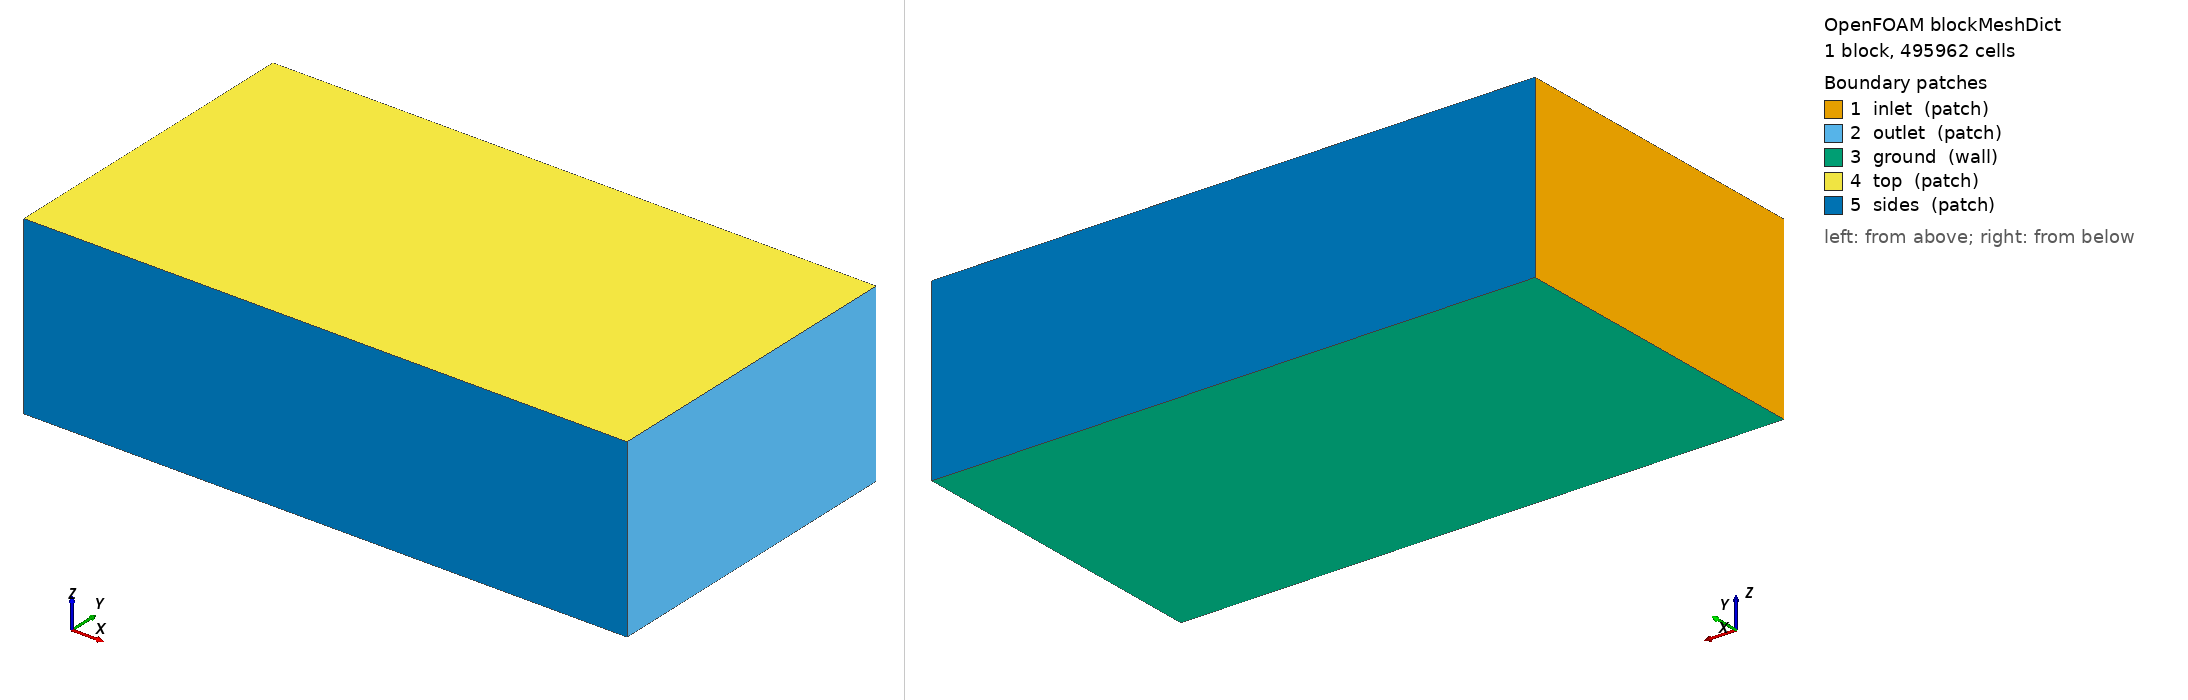

OpenFOAM case: the mesh blockMesh builds from blockMeshDict, 1 block(s), 495962 cells. Boundary patches (legend numbers): 1 inlet (patch), 2 outlet (patch), 3 ground (wall), 4 top (patch), 5 sides (patch). Left view from above one corner, right view from below the opposite corner. Boundary conditions: 3 field file(s) under 0/ or 0.orig/; 5 of 5 drawn patches have an entry in a shipped field file.

=== system/blockMeshDict ===
/*  V1 AIJ Case H, step 1: the background box.
    Building: 0.1 x 0.1 x 0.2 m, x in [-0.1, 0], y in [-0.05, 0.05], z in [0, 0.2]  (H = 0.2 m).
    Domain (AIJ guideline): inlet 5H upstream of the windward wall, outlet 15H downstream of the
    leeward wall, sides 5H from the building faces, top 6H.  Blockage 0.76 %.
    Background cell 40 mm (coarse grid); snappyHexMesh refines around the building in step 2.      */
FoamFile { version 2.0; format ascii; class dictionary; object blockMeshDict; }

scale   1;

H       0.2;
xMin    -1.1;      // -0.1 - 5H
xMax     3.0;      //  0   + 15H
yMin    -1.1;      // -0.05 - 5H (rounded outwards to a cell multiple)
yMax     1.1;
zMin     0;
zMax     1.2;      //  6H
dx      0.028;      // background cell size, coarse grid

nx  #eval{ round(($xMax - $xMin) / $dx) };
ny  #eval{ round(($yMax - $yMin) / $dx) };
nz  #eval{ round(($zMax - $zMin) / $dx) };

vertices
(
    ($xMin $yMin $zMin) ($xMax $yMin $zMin) ($xMax $yMax $zMin) ($xMin $yMax $zMin)
    ($xMin $yMin $zMax) ($xMax $yMin $zMax) ($xMax $yMax $zMax) ($xMin $yMax $zMax)
);

blocks ( hex (0 1 2 3 4 5 6 7) ($nx $ny $nz) simpleGrading (1 1 1) );

edges ();

boundary
(
    inlet  { type patch; faces ((0 4 7 3)); }   // x = xMin, wind enters
    outlet { type patch; faces ((2 6 5 1)); }   // x = xMax
    ground { type wall;  faces ((0 3 2 1)); }   // z = 0, tunnel floor
    top    { type patch; faces ((4 5 6 7)); }   // z = zMax
    sides  { type patch; faces ((1 5 4 0) (3 7 6 2)); }   // y = yMin and yMax
);

mergePatchPairs ();


=== system/controlDict ===
/*  Step 7: run control and monitors.  Iterations, output, and what to record every iteration.  */
FoamFile { version 2.0; format ascii; class dictionary; object controlDict; }

libs            (atmosphericModels);   // the atm wall functions live in this library
application     simpleFoam;

startFrom       latestTime;      // continue from the last written iteration if restarted
startTime       0;
stopAt          endTime;
endTime         2000;            // upper limit; residualControl may stop it earlier
deltaT          1;               // one "time step" = one SIMPLE iteration

writeControl    timeStep;
writeInterval   250;             // write all fields every 250 iterations (restart points and the flatness check)
purgeWrite      0;
writeFormat     ascii;
writePrecision  10;
writeCompression off;
timeFormat      general;
timePrecision   6;
runTimeModifiable yes;           // the solver re-reads this file each iteration: endTime can be changed while running

functions
{
    #include "samplePoints"
    probesWake                   // primary quantity for convergence: U and k at three measured points on the centre plane
    {
        type            probes;
        libs            (sampling);
        fields          (U k);
        writeControl    timeStep;
        probeLocations
        (
            (-0.075 0 0.21)      // just above the roof near the windward edge: separation
            ( 0.10  0 0.10)      // in the wake cavity, 0.5H behind, half height
            ( 0.30  0 0.10)      // 1.5H behind, where the wake reattaches
        );
    }

    forcesBuilding               // drag on the model; a convergence monitor only (Project.md section 2)
    {
        type            forces;
        libs            (forces);
        patches         (building);
        rho             rhoInf;  // incompressible: supply a density to turn p/rho into a force
        rhoInf          1.2;
        CofR            (-0.05 0 0.1);
        writeControl    timeStep;
        log             false;
    }

    flowIn  { type surfaceFieldValue; libs (fieldFunctionObjects); regionType patch; name inlet;  operation sum; fields (phi); writeControl writeTime; writeFields false; log false; }
    flowOut { type surfaceFieldValue; libs (fieldFunctionObjects); regionType patch; name outlet; operation sum; fields (phi); writeControl writeTime; writeFields false; log false; }

    minMax
    {
        type            fieldMinMax;
        libs            (fieldFunctionObjects);
        fields          (U k);
        writeControl    timeStep;
        writeInterval   10;
        log             false;
    }
}


=== 0.orig/epsilon ===
/*  Step 4e: dissipation rate, used by realizableKE (and any k-epsilon model).  Ignored by SST.  */
FoamFile { version 2.0; format ascii; class volScalarField; object epsilon; }

dimensions      [0 2 -3 0 0 0 0];        // m2/s3

internalField   uniform 0.72;            // the inlet value at roof height

boundaryField
{
    inlet
    {
        type            fixedProfile;
        profile         csvFile;
        profileCoeffs
        {
            file                "<constant>/inletProfiles/epsilon.csv";
            nHeaderLine         1;
            refColumn           0;
            componentColumns    (1);
            separator           ",";
            mergeSeparators     no;
            outOfBounds         clamp;
            interpolationScheme linear;
        }
        direction       (0 0 1);
        origin          0;
    }

    outlet
    {
        type            inletOutlet;
        inletValue      $internalField;
        value           $internalField;
    }

    ground      { type atmEpsilonWallFunction; z0 uniform 0.0117; kappa 0.4; Cmu 0.09; value $internalField; }   // ROUGH FLOOR SENSITIVITY (decision 0005)
    building    { type epsilonWallFunction; value $internalField; }

    top         { type slip; }
    sides       { type slip; }
}


=== 0.orig/nut ===
/*  Step 4f: turbulent viscosity.  Not solved for; computed by the model from k and epsilon/omega.
    Its file exists because the WALL FUNCTION for velocity lives here: at a wall, nut is set so that
    the wall shear stress follows the log law (entry 7 of the notebook, smooth-wall version).      */
FoamFile { version 2.0; format ascii; class volScalarField; object nut; }

dimensions      [0 2 -1 0 0 0 0];        // m2/s, like nu

internalField   uniform 0;

boundaryField
{
    inlet       { type calculated; value uniform 0; }   // "calculated": the model fills it in, nothing imposed
    outlet      { type calculated; value uniform 0; }
    top         { type calculated; value uniform 0; }
    sides       { type calculated; value uniform 0; }

    ground      { type atmNutkWallFunction; z0 uniform 0.0117; kappa 0.4; Cmu 0.09; value uniform 0; }   // ROUGH FLOOR SENSITIVITY (decision 0005): z0 from the log-law fit of the approach flow
    building    { type nutkWallFunction; value uniform 0; }
}


=== 0.orig/omega ===
/*  Step 4e: specific dissipation rate, used by kOmegaSST.  Ignored by k-epsilon models.  */
FoamFile { version 2.0; format ascii; class volScalarField; object omega; }

dimensions      [0 0 -1 0 0 0 0];        // 1/s

internalField   uniform 17.6;            // the inlet value at roof height

boundaryField
{
    inlet
    {
        type            fixedProfile;
        profile         csvFile;
        profileCoeffs
        {
            file                "<constant>/inletProfiles/omega.csv";
            nHeaderLine         1;
            refColumn           0;
            componentColumns    (1);
            separator           ",";
            mergeSeparators     no;
            outOfBounds         clamp;
            interpolationScheme linear;
        }
        direction       (0 0 1);
        origin          0;
    }

    outlet
    {
        type            inletOutlet;
        inletValue      $internalField;
        value           $internalField;
    }

    ground      { type atmOmegaWallFunction; z0 uniform 0.0117; kappa 0.4; Cmu 0.09; value $internalField; }   // ROUGH FLOOR SENSITIVITY (decision 0005)
    building    { type omegaWallFunction; value $internalField; }

    top         { type slip; }
    sides       { type slip; }
}
